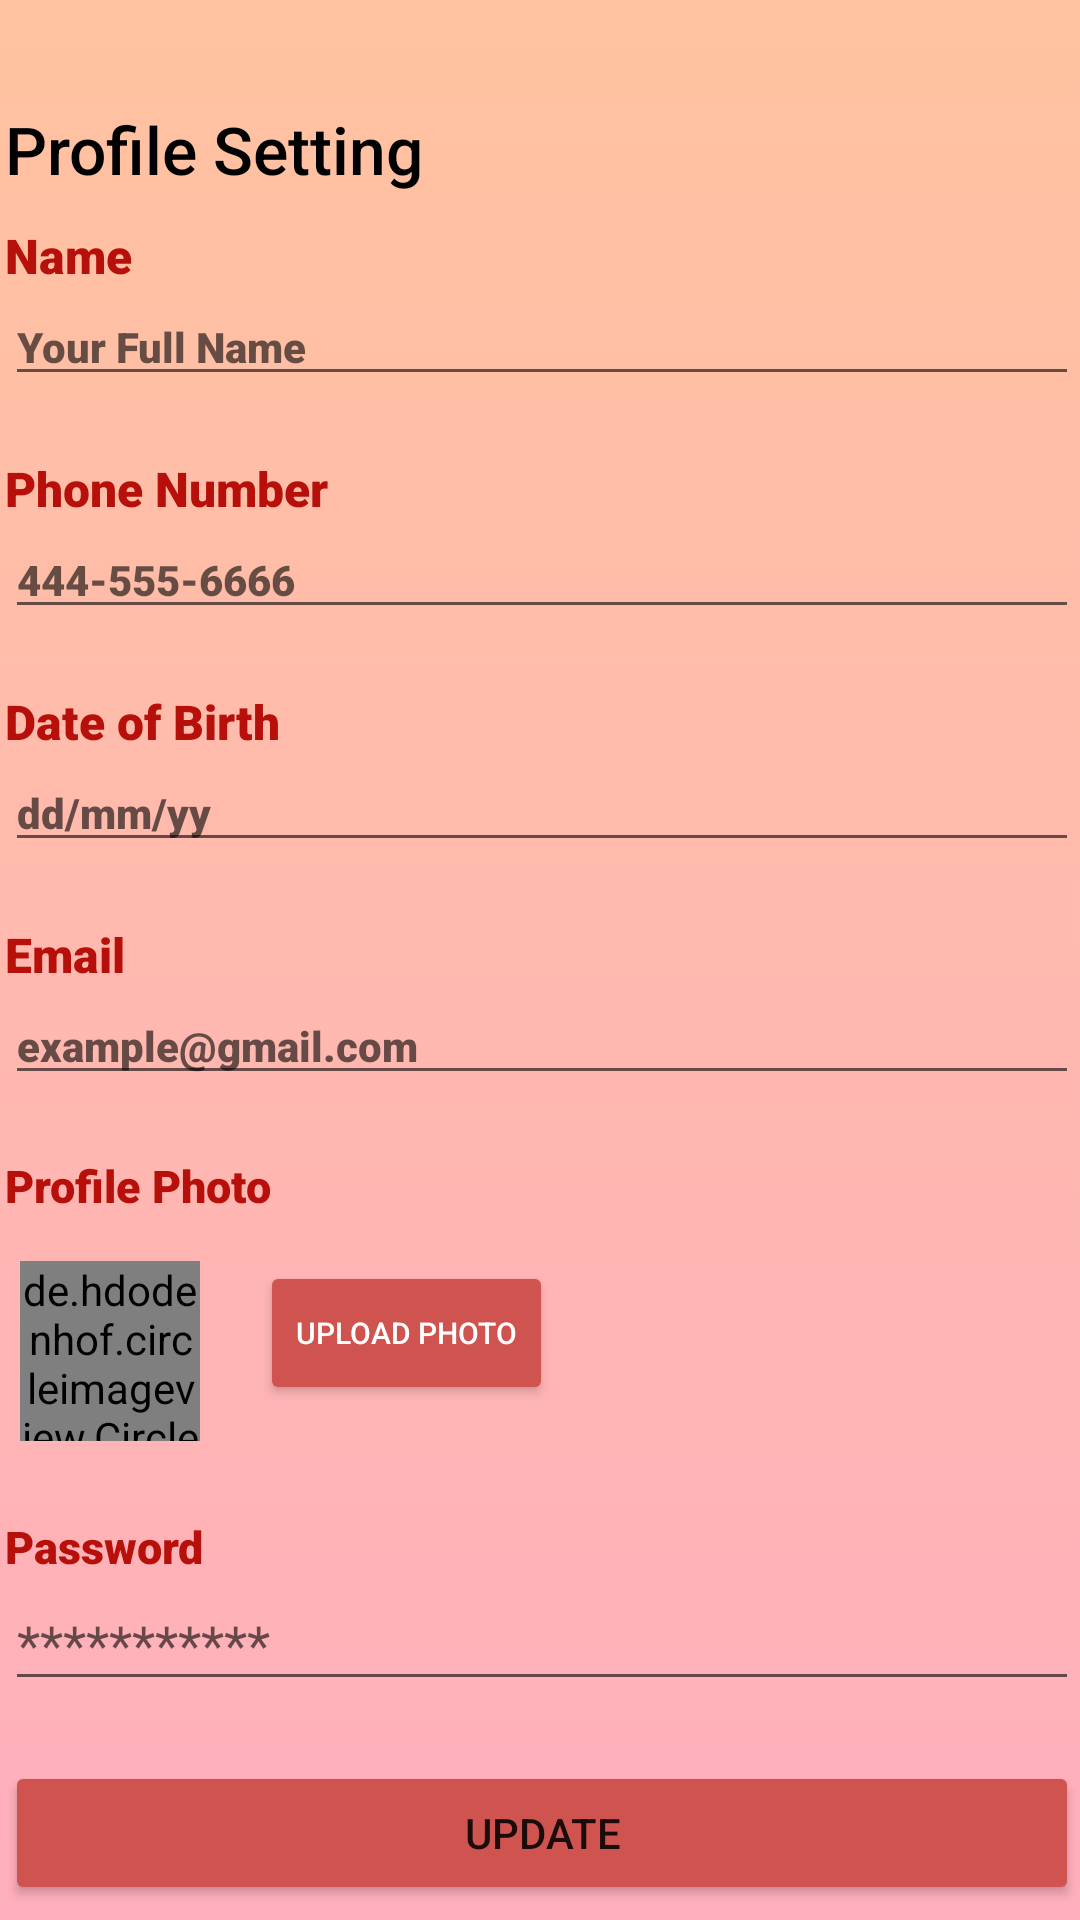

Here is an Android app screen rendered from its layout file. Give the layout XML and the strings, colors and styles it references.
<!-- AndroidManifest.xml: application theme Theme.Foodiffin -->
<!-- res/layout/profile_fragment.xml -->
<?xml version="1.0" encoding="utf-8"?>
<androidx.constraintlayout.widget.ConstraintLayout xmlns:android="http://schemas.android.com/apk/res/android"
    xmlns:app="http://schemas.android.com/apk/res-auto"
    xmlns:tools="http://schemas.android.com/tools"
    android:layout_width="match_parent"
    android:layout_height="match_parent"
    tools:context=".ui.profile.ProfileFragment"
    android:background="@drawable/gradient">

    <LinearLayout
        android:id="@+id/infoLinearLayout"
        android:layout_width="378dp"
        android:layout_height="wrap_content"
        android:layout_marginTop="30dp"
        android:orientation="vertical"
        app:layout_constraintBottom_toBottomOf="parent"
        app:layout_constraintEnd_toEndOf="parent"
        app:layout_constraintHorizontal_bias="0.493"
        app:layout_constraintStart_toStartOf="parent"
        app:layout_constraintTop_toTopOf="parent">


        <TextView
            android:id="@+id/profileSettingTextView"
            android:layout_width="match_parent"
            android:layout_height="wrap_content"
            android:layout_marginLeft="10dp"
            android:layout_marginTop="10dp"
            android:layout_marginRight="10dp"
            android:fontFamily="sans-serif-medium"
            android:text="Profile Setting"
            android:textColor="@color/black"
            android:textSize="22sp" />

        <TextView
            android:id="@+id/nameTextView"
            android:layout_width="match_parent"
            android:layout_height="wrap_content"
            android:layout_marginLeft="10dp"
            android:layout_marginTop="10dp"
            android:layout_marginRight="10dp"
            android:fontFamily="sans-serif-black"
            android:text="Name"
            android:textColor="@color/login"
            android:textSize="16sp" />

        <EditText
            android:id="@+id/nameEditTextProfile"
            android:layout_width="match_parent"
            android:layout_height="wrap_content"
            android:layout_marginLeft="10dp"
            android:layout_marginRight="10dp"
            android:layout_marginBottom="10dp"
            android:ems="10"
            android:fontFamily="sans-serif-black"
            android:hint="Your Full Name"
            android:inputType="text"
            android:textSize="14sp"
            android:textStyle="bold" />

        <TextView
            android:id="@+id/phoneTextView"
            android:layout_width="match_parent"
            android:layout_height="wrap_content"
            android:layout_marginLeft="10dp"
            android:layout_marginTop="10dp"
            android:layout_marginRight="10dp"
            android:fontFamily="sans-serif-black"
            android:text="Phone Number"
            android:textColor="@color/login"
            android:textSize="16sp" />

        <EditText
            android:id="@+id/phoneEditTextSignup"
            android:layout_width="match_parent"
            android:layout_height="wrap_content"
            android:layout_marginLeft="10dp"
            android:layout_marginRight="10dp"
            android:layout_marginBottom="10dp"
            android:ems="10"
            android:fontFamily="sans-serif-black"
            android:hint="444-555-6666"
            android:inputType="number"
            android:textSize="14sp"
            android:textStyle="bold" />

        <TextView
            android:id="@+id/dobDatePicker"
            android:layout_width="match_parent"
            android:layout_height="wrap_content"
            android:layout_marginLeft="10dp"
            android:layout_marginTop="10dp"
            android:layout_marginRight="10dp"
            android:fontFamily="sans-serif-black"
            android:text="Date of Birth"
            android:textColor="@color/login"
            android:textSize="16sp" />

        <EditText
            android:id="@+id/dobEditTextProfile"
            android:layout_width="match_parent"
            android:layout_height="wrap_content"
            android:layout_marginLeft="10dp"
            android:layout_marginRight="10dp"
            android:layout_marginBottom="10dp"
            android:ems="10"
            android:fontFamily="sans-serif-black"
            android:hint="dd/mm/yy"
            android:textSize="14sp"
            android:textStyle="bold" />

        <TextView
            android:id="@+id/emailTextView"
            android:layout_width="match_parent"
            android:layout_height="wrap_content"
            android:layout_marginLeft="10dp"
            android:layout_marginTop="10dp"
            android:layout_marginRight="10dp"
            android:fontFamily="sans-serif-black"
            android:text="Email"
            android:textColor="@color/login"
            android:textSize="16sp" />

        <EditText
            android:id="@+id/emailEditTextProfile"
            android:layout_width="match_parent"
            android:layout_height="wrap_content"
            android:layout_marginLeft="10dp"
            android:layout_marginRight="10dp"
            android:layout_marginBottom="10dp"
            android:ems="10"
            android:fontFamily="sans-serif-black"
            android:hint="example@gmail.com"
            android:inputType="textEmailAddress"
            android:textSize="14sp"
            android:textStyle="bold" />




        <TextView
            android:id="@+id/profilePhotoTextView"
            android:layout_width="match_parent"
            android:layout_height="wrap_content"
            android:layout_marginLeft="10dp"
            android:layout_marginTop="10dp"
            android:layout_marginRight="10dp"
            android:fontFamily="sans-serif-black"
            android:text="Profile Photo"
            android:textColor="@color/login"
            android:textSize="15sp" />

        <LinearLayout
            android:layout_width="wrap_content"
            android:layout_height="match_parent"
            android:padding="15dp"
            android:orientation="horizontal"
            tools:context="">

            <de.hdodenhof.circleimageview.CircleImageView xmlns:app="http://schemas.android.com/apk/res-auto"
                android:id="@+id/profilePhoto"
                android:layout_width="60dp"
                android:layout_height="60dp"
                android:src="@mipmap/profile" />

            <Button
                android:id="@+id/button2"
                android:layout_width="wrap_content"
                android:layout_height="wrap_content"
                android:layout_marginLeft="20dp"
                android:layout_weight="1"
                android:backgroundTint="@color/btn"
                android:text="Upload Photo"
                android:textColor="@color/white"
                android:textSize="10sp" />

        </LinearLayout>


        <TextView
            android:id="@+id/passwordTextView"
            android:layout_width="match_parent"
            android:layout_height="wrap_content"
            android:layout_marginLeft="10dp"
            android:layout_marginTop="10dp"
            android:layout_marginRight="10dp"
            android:fontFamily="sans-serif-black"
            android:text="Password"
            android:textColor="@color/login"
            android:textSize="15sp" />

        <EditText
            android:id="@+id/passwordEditTextSignup"
            android:layout_width="match_parent"
            android:layout_height="wrap_content"
            android:layout_marginLeft="10dp"
            android:layout_marginRight="10dp"
            android:layout_marginBottom="10dp"
            android:ems="10"
            android:hint="***********"
            android:inputType="textPassword" />

        <Button
            android:id="@+id/buttonUpdateProfile"
            android:layout_width="match_parent"
            android:layout_height="wrap_content"
            android:layout_margin="10dp"
            android:backgroundTint="@color/btn"
            android:text="Update" />


        </LinearLayout>
</androidx.constraintlayout.widget.ConstraintLayout>
<!-- resources referenced by this layout -->
<resources>
  <color name="black">#FF000000</color>
  <color name="btn">#CF534F</color>
  <color name="login">#b70f0a</color>
  <color name="white">#FFFFFFFF</color>
  <!-- drawable gradient (drawable) -->
  <?xml version="1.0" encoding="utf-8"?>
  <selector xmlns:android="http://schemas.android.com/apk/res/android">
      <item>
          <shape>
              <gradient
                  android:startColor="#ffafbd"
                  android:endColor="#ffc3a0"
                  android:type="linear"
                  android:angle="90"/>
          </shape>
      </item>
  </selector>
  <style name="Theme.Foodiffin" parent="Theme.MaterialComponents.Light">
          
          <item name="colorPrimary">@color/gradientEnd</item>
          <item name="colorPrimaryVariant">@color/purple_200</item>
          <item name="colorOnPrimary">@color/white</item>
          
          <item name="colorSecondary">@color/teal_200</item>
          <item name="colorSecondaryVariant">@color/teal_700</item>
          <item name="colorOnSecondary">@color/black</item>
          
          <item name="android:statusBarColor" tools:targetApi="l">?attr/colorPrimaryVariant</item>
          
      </style>
  <color name="gradientEnd">#ffc3a0</color>
  <color name="purple_200">#FFBB86FC</color>
  <color name="teal_200">#FF03DAC5</color>
  <color name="teal_700">#FF018786</color>
</resources>
